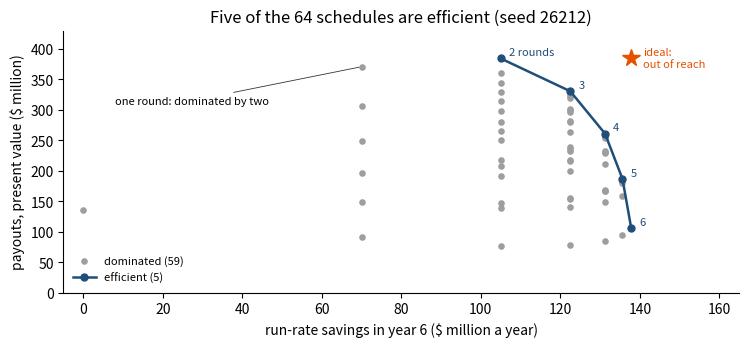
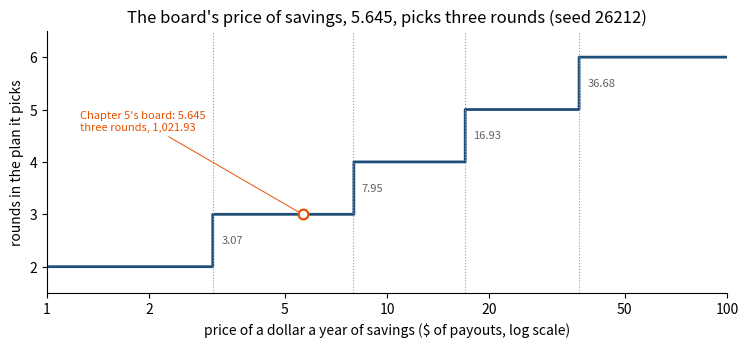
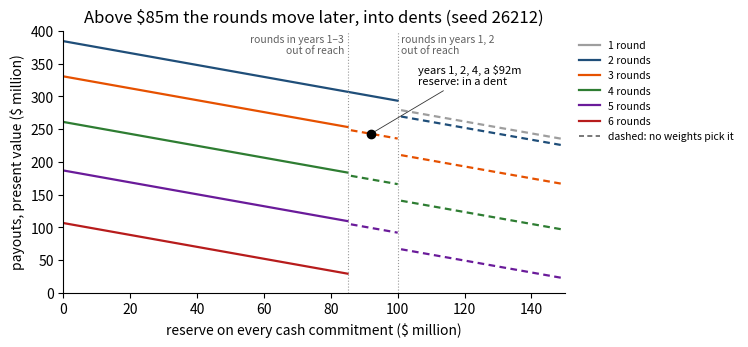
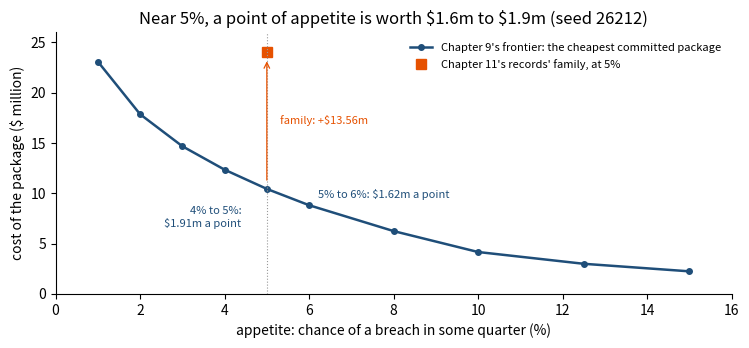

These charts were generated, in order, by the following Python code:
import itertools
import numpy as np
from scipy.optimize import linprog
import matplotlib.pyplot as plt
plt.rcParams.update({"figure.dpi": 110, "axes.spines.top": False, "axes.spines.right": False})
SEED = 26212        # the lab's seed: it draws only Panel 6's random weights and evolutionary search

K, R = 6, 0.10                                          # six years; the board's hurdle rate
BETA = 1.0 / (1.0 + R)
Q0, E0, CEIL, VAL = 620.0, 71.0, 85.0, 10.0            # today's cash and efficiency; the ceiling; $10m a year a point
COST, FLOOR, PRE, Q_END = 120.0, 350.0, 470.0, 470.0   # a round; the floor; cash before a round; cash at the end
W_BOARD = BETA ** K / R                                # Chapter 5's price of a dollar a year of year-6 savings
SCHEDULES = list(itertools.product([0, 1], repeat=K))  # the 64 schedules (z_1, ..., z_6), in binary order
NR = np.array([sum(z) for z in SCHEDULES])             # rounds in each schedule
NB = 151                                               # reserves 0, 1, ..., 150 ($1m grid)

def years(z):
    # the years of a schedule's rounds as the book prints them: three or more in a row as a range
    ys = [k + 1 for k in range(K) if z[k]]
    out, i = [], 0
    while i < len(ys):
        j = i
        while j + 1 < len(ys) and ys[j + 1] == ys[j] + 1:
            j += 1
        out += [f"{ys[i]}–{ys[j]}"] if j - i >= 2 else [str(y) for y in ys[i:j + 1]]
        i = j + 1
    return ", ".join(out) or "none"

def savings(z):
    # a round halves the gap to 85 points; $10m a year for each point above 71
    e, out = E0, []
    for zk in z:
        if zk:
            e = e + (CEIL - e) / 2
        out.append(VAL * (e - E0))
    return np.array(out)

S6 = np.array([savings(z)[-1] for z in SCHEDULES])     # the COO's objective: run-rate savings in year 6

def sv(x):
    # savings as the book prints them: up to four decimals
    return f"{x:.4f}".rstrip("0").rstrip(".")

def payouts_lp(z, b=0.0):
    # The best payouts for schedule z with every commitment kept with b to spare (SciPy/HiGHS):
    # max sum_k beta^k p_k  s.t.  q_k >= 350 + b,  q_(k-1) >= 470 + b before a round in year k,  q_6 >= 470 + b,
    # where q_k is the cash with no payouts less p_1 + ... + p_k, and p >= 0.
    # Returns (present value, payouts, year-end cash, price of the reserve), or None if no payouts keep them.
    S = savings(z)
    base = Q0 + np.cumsum(S - COST * np.array(z, float))
    if z[0] and Q0 < PRE + b - 1e-9:                    # a year-1 round needs 470 + b today
        return None
    rows, rhs = [], []
    for k in range(K):
        row = np.zeros(K)
        row[:k + 1] = 1.0
        rows.append(row); rhs.append(base[k] - (FLOOR + b))             # the floor at the end of year k + 1
        if k + 1 < K and z[k + 1]:
            rows.append(row.copy()); rhs.append(base[k] - (PRE + b))    # the cash a round in year k + 2 needs
    rows.append(np.ones(K)); rhs.append(base[-1] - (Q_END + b))          # the end condition
    res = linprog(-BETA ** np.arange(1, K + 1), A_ub=np.array(rows), b_ub=np.array(rhs),
                  bounds=[(0, None)] * K, method="highs")
    if res.status != 0:
        return None
    # a dollar more of reserve lowers every right-hand side by a dollar: the payouts lose the multipliers' sum
    return float(-res.fun), res.x, base - np.cumsum(res.x), float(-np.sum(res.ineqlin.marginals))

def war_chest(z, b=0.0):
    # Chapter 5's war chest with every commitment raised by b: R_6 = 470 + b,
    # R_(k-1) = max(R_k + 120 z_k - S_k, (470 + b) z_k, 350 + b), no floor term for R_0; pay out everything above it
    S = savings(z)
    Rw = np.empty(K + 1)
    Rw[K] = Q_END + b
    for k in range(K, 0, -1):
        need = max(Rw[k] + COST * z[k - 1] - S[k - 1], (PRE + b) * z[k - 1])
        Rw[k - 1] = max(need, FLOOR + b) if k > 1 else need
    if Q0 < Rw[0] - 1e-9:
        return None
    start = np.concatenate([[Q0], Rw[1:K]])            # each later year opens with the war chest left
    p = start - COST * np.array(z, float) + S - Rw[1:]
    return float(BETA ** np.arange(1, K + 1) @ p), p, Rw

LP = {}                                                # (schedule, reserve) -> the payout program's answer
for i, z in enumerate(SCHEDULES):
    for b in range(NB):
        out = payouts_lp(z, float(b))
        if out is not None:
            LP[i, b] = out
WC_SAME, WC_GAP = True, 0.0
for i, z in enumerate(SCHEDULES):
    for b in range(NB):
        wc = war_chest(z, float(b))
        if (wc is None) != ((i, b) not in LP):
            WC_SAME = False
        elif wc is not None:
            WC_GAP = max(WC_GAP, abs(wc[0] - LP[i, b][0]), float(np.max(np.abs(wc[1] - LP[i, b][1]))))
N_PROGRAMS = len(SCHEDULES) * NB
print(f"{len(SCHEDULES)} schedules x {NB} reserves = {N_PROGRAMS:,} payout programs; {len(LP):,} keep every commitment")
print(f"the war chest against the linear programs: the same feasibility every time: {WC_SAME}; largest difference "
      f"in a payout or a value {WC_GAP:.1e}")
print(f"Chapter 5's price of savings: beta^6 / 0.10 = {W_BOARD:.4f} dollars of payouts today per dollar a year")
print("year-6 savings by number of rounds, 140 - 140 / 2^n: " + ", ".join(f"{n}: {sv(140 - 140 / 2 ** n)}" for n in range(K + 1)))

P0 = np.array([LP[i, 0][0] for i in range(64)])        # each schedule's best payouts, present value, no reserve
N_FEAS0 = sum((i, 0) in LP for i in range(64))

def dominated(F, tol=1e-9):
    # which rows of F (objectives, all maximized) another row dominates: as good in every one, better in one
    F = np.asarray(F, float)
    ge = np.all(F[:, None, :] >= F[None, :, :] - tol, axis=2)      # ge[j, i]: row j at least as good as row i
    gt = np.any(F[:, None, :] > F[None, :, :] + tol, axis=2)
    return np.any(ge & gt, axis=0)

def dominates(a, c, tol=1e-9):
    return bool(np.all(a >= c - tol) and np.any(a > c + tol))

F2 = np.c_[P0, S6]
DOM2 = dominated(F2)
EFF2 = sorted(np.nonzero(~DOM2)[0].tolist(), key=lambda i: NR[i])
BEST_N = {n: max((i for i in range(64) if NR[i] == n), key=lambda i: (P0[i], -i)) for n in range(K + 1)}
print(f"{N_FEAS0} of 64 schedules keep every commitment with no reserve: {DOM2.sum()} dominated, {len(EFF2)} efficient")
print("\nthe best schedule with each number of rounds:")
print("rounds  years              payouts (PV)  savings   efficient  payouts, years 1-6")
for n in range(K + 1):
    i = BEST_N[n]
    print(f"{n:6d}  {years(SCHEDULES[i]):17s}  {P0[i]:12.2f}  {S6[i]:8.4f}  {'yes' if not DOM2[i] else 'no':9s}  "
          + ", ".join(f"{x:g}" for x in np.round(LP[i, 0][1], 4)))
I3 = BEST_N[3]
print("three rounds, year-end cash: " + ", ".join(f"{x:g}" for x in np.round(LP[I3, 0][2], 4))
      + f"; {LP[I3, 0][1].sum():g} paid in all")
print(f"one round ({P0[BEST_N[1]]:.2f}, {sv(S6[BEST_N[1]])} a year) is dominated by two ({P0[BEST_N[2]]:.2f}, "
      f"{sv(S6[BEST_N[2]])} a year): on that, the CFO and the COO agree")
COVERED = all(any(dominates(F2[e], F2[j]) for e in EFF2) for j in np.nonzero(DOM2)[0])
print(f"Theorem 12.1(i): each of the {DOM2.sum()} dominated schedules is dominated by an efficient one: {COVERED}")
IDEAL2 = F2.max(axis=0)
IDEAL2_HIT = bool(np.any(np.all(F2 >= IDEAL2 - 1e-9, axis=1)))
print(f"the ideal point, payouts {IDEAL2[0]:.2f} with savings {IDEAL2[1]:.4f} a year, is attained by some schedule: "
      f"{IDEAL2_HIT} (Theorem 12.1(iii): every efficient plan gives up something)")

def best_with(bound_S, b=0):
    # Theorem 12.1(ii): the most payouts with savings of at least bound_S and a reserve of b
    ok = [i for i in range(64) if S6[i] >= bound_S - 1e-9 and (i, b) in LP]
    return max(ok, key=lambda i: (LP[i, b][0], -i))

EPS_A, EPS_B = best_with(122.5), best_with(122.5, 50)
EPS_UNIQUE = sum(abs(LP[i, 0][0] - LP[EPS_A, 0][0]) < 1e-9 for i in range(64) if S6[i] >= 122.5 - 1e-9) == 1
print(f"maximize payouts with savings of at least 122.5 a year: rounds in years {years(SCHEDULES[EPS_A])}, "
      f"{LP[EPS_A, 0][0]:.2f}, the only answer: {EPS_UNIQUE}, hence efficient")
print(f"... and a reserve of $50 million: rounds in years {years(SCHEDULES[EPS_B])}, {LP[EPS_B, 50][0]:.2f}")

fig, ax = plt.subplots(figsize=(7.6, 3.6))
dom = np.nonzero(DOM2)[0]
ax.scatter(S6[dom], P0[dom], s=14, color="#9E9E9E", zorder=2, label=f"dominated ({len(dom)})")
ax.plot(S6[EFF2], P0[EFF2], "o-", color="#1F4E79", lw=1.8, ms=5, zorder=3, label=f"efficient ({len(EFF2)})")
for i in EFF2:
    ax.text(S6[i] + 2.0, P0[i] + 5.0, f"{NR[i]} rounds" if i == EFF2[0] else f"{NR[i]}", fontsize=8, color="#1F4E79")
ax.plot([IDEAL2[1]], [IDEAL2[0]], marker="*", ms=13, color="#E65100", ls="none", zorder=4)
ax.text(IDEAL2[1] + 3.0, IDEAL2[0], "ideal:\nout of reach", fontsize=8, color="#E65100", va="center")
ax.annotate("one round: dominated by two", xy=(S6[BEST_N[1]], P0[BEST_N[1]]), xytext=(8, 310), fontsize=8,
            arrowprops=dict(arrowstyle="-", lw=0.6, color="#333333"))
ax.set(xlim=(-5, 165), ylim=(0, 430), xlabel="run-rate savings in year 6 ($ million a year)",
       ylabel="payouts, present value ($ million)", title="Five of the 64 schedules are efficient (seed 26212)")
ax.legend(frameon=False, fontsize=8, loc="lower left"); plt.tight_layout(); plt.show()

RATES = []
for a, c in zip(EFF2[:-1], EFF2[1:]):
    RATES.append(dict(frm=int(NR[a]), to=int(NR[c]), dP=float(P0[a] - P0[c]), dS=float(S6[c] - S6[a]),
                      rate=float((P0[a] - P0[c]) / (S6[c] - S6[a]))))
print("between neighbouring efficient plans, payouts given up for savings gained:")
for r in RATES:
    print(f"  {r['frm']} -> {r['to']} rounds: {r['dP']:6.2f} for {r['dS']:7.4f} a year = {r['rate']:6.2f} per dollar a year")
edges = [0.0] + [r["rate"] for r in RATES] + [np.inf]
print("a weighted sum, payouts + w x savings, picks")
for k, i in enumerate(EFF2):
    print(f"  {NR[i]} rounds for w from {edges[k]:.2f} to {edges[k + 1]:.2f}")
INCREASING = all(a["rate"] < c["rate"] for a, c in zip(RATES[:-1], RATES[1:]))
print(f"the prices rise along the frontier: {INCREASING}; with no reserve, every efficient plan wins some weighted sum")
BOARD_V = {int(NR[i]): float(P0[i] + W_BOARD * S6[i]) for i in EFF2}
BOARD_I = max(range(64), key=lambda i: P0[i] + W_BOARD * S6[i])
print(f"\nChapter 5's price, w = {W_BOARD:.4f}: board values " + ", ".join(f"{n} rounds {v:,.2f}" for n, v in BOARD_V.items()))
print(f"the board's weighted sum picks rounds in years {years(SCHEDULES[BOARD_I])}: {P0[BOARD_I]:.2f} of payouts + "
      f"{W_BOARD:.4f} x {S6[BOARD_I]:g} of savings = {P0[BOARD_I] + W_BOARD * S6[BOARD_I]:,.2f}")
print(f"a price below {RATES[0]['rate']:.2f} would choose two rounds, and one above {RATES[1]['rate']:.2f} four")

ws_ = np.exp(np.linspace(np.log(1.0), np.log(100.0), 801))
pick = [NR[max(range(64), key=lambda i: P0[i] + w * S6[i])] for w in ws_]
fig, ax = plt.subplots(figsize=(7.6, 3.6))
ax.step(ws_, pick, where="post", color="#1F4E79", lw=2)
ax.set_xscale("log")
for r in RATES:
    ax.axvline(r["rate"], color="#999999", lw=0.8, ls=":")
    ax.text(r["rate"] * 1.06, r["frm"] + 0.5, f"{r['rate']:.2f}", fontsize=8, color="#616161", va="center")
ax.plot([W_BOARD], [3], marker="o", ms=7, mfc="white", mec="#E65100", mew=1.6, ls="none", zorder=5)
ax.annotate(f"Chapter 5's board: {W_BOARD:.3f}\nthree rounds, {BOARD_V[3]:,.2f}", xy=(W_BOARD, 3), xytext=(1.25, 4.6),
            fontsize=8, color="#E65100", arrowprops=dict(arrowstyle="-", lw=0.7, color="#E65100"))
ax.set_xticks([1, 2, 5, 10, 20, 50, 100], ["1", "2", "5", "10", "20", "50", "100"]); ax.minorticks_off()
ax.set(xlim=(1, 100), ylim=(1.5, 6.5), yticks=[2, 3, 4, 5, 6],
       xlabel="price of a dollar a year of savings ($ of payouts, log scale)", ylabel="rounds in the plan it picks",
       title="The board's price of savings, 5.645, picks three rounds (seed 26212)")
plt.tight_layout(); plt.show()

PRICES = np.array([v[3] for v in LP.values()])
print(f"the reserve's price from the multipliers of all {len(LP):,} feasible programs: {PRICES.min():.4f} to "
      f"{PRICES.max():.4f} of payouts per dollar (beta = {BETA:.4f})")
Z3 = (1, 1, 1, 0, 0, 0)
for b in (0.0, 50.0):
    v, p, Rw = war_chest(Z3, b)
    print(f"rounds in years 1-3, reserve {b:3.0f}: war chest R_0..R_6 " + ", ".join(f"{x:g}" for x in Rw)
          + "; payouts " + ", ".join(f"{x:g}" for x in np.round(p, 4)) + f"; value {v:.2f}")
BMAX = np.array([max(b for b in range(NB) if (i, b) in LP) for i in range(64)])
print("the largest reserve a schedule keeps: " + "; ".join(f"{v}: {int(np.sum(BMAX == v))} schedules" for v in sorted(set(BMAX))))
S_ONE, S_TWO = savings((1, 0, 0, 0, 0, 0))[0], savings((1, 1, 0, 0, 0, 0))[1]
CASH2 = Q0 - COST + S_ONE
CASH3 = CASH2 - COST + S_TWO
print(f"after a year-1 round, the cash before a year-2 round is at most {Q0:.0f} - {COST:.0f} + {S_ONE:.0f} = {CASH2:.0f}: "
      f"rounds in years 1 and 2 need b <= {CASH2 - PRE:.0f}")
print(f"after rounds in years 1 and 2, the cash before a year-3 round is at most {CASH2:.0f} - {COST:.0f} + {S_TWO:.0f} = "
      f"{CASH3:.0f}: rounds in years 1-3 need b <= {CASH3 - PRE:.0f}")
print(f"no plan keeps more than {BMAX.max()}: before the first round, or at the end without one, the cash is at most "
      f"{Q0:.0f} against {PRE:.0f} plus the reserve")

def best_at(n, b):
    # the best schedule with n rounds at reserve b, the first in binary order on ties (as the book's engine)
    best = None
    for i in range(64):
        if NR[i] == n and (i, b) in LP and (best is None or LP[i, b][0] > LP[best, b][0] + 1e-12):
            best = i
    return best

ENV3 = [best_at(3, b) for b in range(NB)]
PHI = [max(LP[i, b][0] for i in range(64) if S6[i] >= 122.5 - 1e-9 and (i, b) in LP) for b in range(NB)]
SW3 = [b for b in range(1, NB) if ENV3[b] != ENV3[b - 1]]
PHI_IS_3 = all(abs(PHI[b] - LP[ENV3[b], b][0]) < 1e-9 for b in range(NB))
print("\nthe trade-off surface: the most payouts with savings of at least 122.5 a year and a reserve of at least b")
print(f"(always the best three-round plan, as more rounds pay less: {PHI_IS_3})")
runs = [0] + SW3 + [NB]
for lo, hi in zip(runs[:-1], runs[1:]):
    print(f"  reserves {lo:3d} to {hi - 1:3d}: rounds in years {years(SCHEDULES[ENV3[lo]])}")
B_SHOW = (0, 25, 50, 85, 86, 90, 100, 101, 105, 120, 150)
print("  reserve  " + "".join(f"{b:8d}" for b in B_SHOW))
print("  payouts  " + "".join(f"{PHI[b]:8.2f}" for b in B_SHOW))
SLOPES = [PHI[b - 1] - PHI[b] for b in range(1, NB) if b not in SW3]
DROPS = {b: PHI[b - 1] - PHI[b] - BETA for b in SW3}
print(f"where it is smooth, the surface falls by {min(SLOPES):.4f} to {max(SLOPES):.4f} a dollar, the multiplier; where the "
      f"rounds move it falls by more: " + "; ".join(f"at {b}, {PHI[b - 1] - PHI[b]:.2f} = {BETA:.2f} + {d:.2f}"
                                                     for b, d in DROPS.items()))

PTS = [(n, b, best_at(n, b)) for n in range(K + 1) for b in range(NB)]
PTS = [p for p in PTS if p[2] is not None]                   # (rounds, reserve, best schedule)
F3 = np.array([[LP[i, b][0], S6[i], b] for n, b, i in PTS])
EFF3 = ~dominated(F3)
E3 = [p for p, e in zip(PTS, EFF3) if e]                     # the efficient plans, by rounds, then reserve
FE = F3[EFF3]
IDEAL, NADIR = FE.max(axis=0), FE.min(axis=0)
SPAN = IDEAL - NADIR
GE = FE / SPAN                                                # the objectives scaled by their ranges
M = len(E3)
SUP = np.zeros(M, bool)
WEIGHTS, AVERAGES, MARGINS = {}, {}, {}
for k in range(M):
    # supported: weights w >= 0.001, summing to 1, with w . (G_j - G_k) <= 0 for every efficient plan j
    res = linprog(np.zeros(3), A_ub=GE - GE[k], b_ub=np.zeros(M), A_eq=np.ones((1, 3)), b_eq=[1.0],
                  bounds=[(1e-3, None)] * 3, method="highs")
    if res.status == 0:
        SUP[k], WEIGHTS[k] = True, res.x
        continue
    # unsupported: the average of efficient plans that beats it in every objective by the widest margin t
    res = linprog(np.r_[np.zeros(M), -1.0], A_ub=np.c_[-(GE - GE[k]).T, np.ones(3)], b_ub=np.zeros(3),
                  A_eq=np.r_[np.ones(M), 0.0][None, :], b_eq=[1.0], bounds=[(0, None)] * M + [(None, 1.0)],
                  method="highs-ds")
    lam = res.x[:M]
    AVERAGES[k] = [(int(j), float(lam[j])) for j in np.nonzero(lam > 1e-12)[0]]
    MARGINS[k] = float(res.x[-1])
CHECK_W = max(float(np.max((GE - GE[k]) @ w)) for k, w in WEIGHTS.items())
CHECK_A = min(float(np.min(sum(l * GE[j] for j, l in AVERAGES[k]) - GE[k])) for k in AVERAGES)
print(f"{len(PTS)} plans are the best for their number of rounds and reserve; {M} are efficient: {SUP.sum()} supported, "
      f"{M - SUP.sum()} in dents")
print(f"certificates: at its weights, no efficient plan beats a supported one (by at most {max(CHECK_W, 0.0):.0e}); each "
      f"plan in a dent is beaten in every objective by an average of at most {max(len(a) for a in AVERAGES.values())} "
      f"efficient plans, by at least {CHECK_A:.1e} of each range")
print("so no weights reach the dents even with zero components allowed: the answer is the same with weights merely "
      "nonnegative (Online Appendix Remark 12.B.1)")
print("\nrounds  efficient  supported  in dents  reserves of the plans in dents")
DENTS = {}
for n in range(K + 1):
    ks = [k for k in range(M) if E3[k][0] == n]
    if ks:
        DENTS[n] = [E3[k][1] for k in ks if not SUP[k]]
        print(f"{n:6d}  {len(ks):9d}  {sum(SUP[k] for k in ks):9d}  {len(DENTS[n]):8d}  "
              + (f"{min(DENTS[n])} to {max(DENTS[n])}" if DENTS[n] else "none"))
ALL_DENT_B = [E3[k][1] for k in range(M) if not SUP[k]]
print(f"every plan in a dent keeps a reserve from {min(ALL_DENT_B)} to {max(ALL_DENT_B)}")
KN = int(np.argmin(FE[:, 0]))
print(f"\nideal point: payouts {IDEAL[0]:.2f}, savings {IDEAL[1]:.4f}, reserve {IDEAL[2]:.0f}")
print(f"nadir point: payouts {NADIR[0]:.2f} (rounds in years {years(SCHEDULES[E3[KN][2]])} with a reserve of "
      f"{E3[KN][1]}), savings {NADIR[1]:g}, reserve {NADIR[2]:g}")
KX = next(k for k in range(M) if E3[k][:2] == (3, 92))
avg = sum(l * FE[j] for j, l in AVERAGES[KX])
print(f"\na plan in a dent: rounds in years {years(SCHEDULES[E3[KX][2]])} with a reserve of 92: payouts {FE[KX][0]:.2f}, "
      f"savings {FE[KX][1]:g}")
print("  is beaten in every objective by " + " + ".join(f"{l:.3f} x (years {years(SCHEDULES[E3[j][2]])}, reserve {E3[j][1]})"
                                                   for j, l in AVERAGES[KX])
      + f": payouts {avg[0]:.2f}, savings {avg[1]:.2f}, reserve {avg[2]:.2f}")

COLR = {1: "#9E9E9E", 2: "#1F4E79", 3: "#E65100", 4: "#2E7D32", 5: "#6A1B9A", 6: "#B71C1C"}
fig, ax = plt.subplots(figsize=(7.6, 3.6))
for n in range(1, K + 1):
    ks = sorted((k for k in range(M) if E3[k][0] == n), key=lambda k: E3[k][1])
    runs, cur = [], [ks[0]]
    for a, c in zip(ks[:-1], ks[1:]):              # runs of one schedule over consecutive reserves
        if E3[c][2] == E3[a][2] and E3[c][1] == E3[a][1] + 1:
            cur.append(c)
        else:
            runs.append(cur); cur = [c]
    runs.append(cur)
    for run in runs:
        bs, ps = np.array([E3[k][1] for k in run]), FE[run, 0]
        solid = [bool(SUP[run[a]] and SUP[run[a + 1]]) for a in range(len(run) - 1)]
        a = 0
        while a < len(solid):                      # one line for each stretch of the same style
            c = a
            while c + 1 < len(solid) and solid[c + 1] == solid[a]:
                c += 1
            ax.plot(bs[a:c + 2], ps[a:c + 2], color=COLR[n], lw=1.6, ls="-" if solid[a] else (0, (3, 2)))
            a = c + 1
    ax.plot([], [], color=COLR[n], lw=1.6, label=f"{n} round{'s' if n > 1 else ''}")
ax.plot([], [], color="#616161", lw=1.2, ls=(0, (3, 2)), label="dashed: no weights pick it")
for x in (85, 100):
    ax.axvline(x, color="#999999", lw=0.8, ls=":")
ax.text(84, 395, "rounds in years 1–3\nout of reach", fontsize=7.5, color="#616161", ha="right", va="top")
ax.text(101, 395, "rounds in years 1, 2\nout of reach", fontsize=7.5, color="#616161", ha="left", va="top")
ax.plot([92], [FE[KX][0]], marker="o", ms=6, color="black", ls="none", zorder=5)
ax.annotate("years 1, 2, 4, a \\$92m\nreserve: in a dent", xy=(92, FE[KX][0]), xytext=(106, 318), fontsize=8,
            arrowprops=dict(arrowstyle="-", lw=0.6, color="#333333"))
ax.set(xlim=(0, 150), ylim=(0, 400), xlabel="reserve on every cash commitment ($ million)",
       ylabel="payouts, present value ($ million)", title="Above $85m the rounds move later, into dents (seed 26212)")
ax.legend(frameon=False, fontsize=7.5, loc="upper left", bbox_to_anchor=(1.01, 1.0))
plt.tight_layout(); plt.show()

def chebyshev(w, rho=1e-4, ref=None):
    # the augmented Chebyshev choice: least largest weighted shortfall from the reference point, shortfalls as shares of
    # the ideal-nadir range, plus rho times their sum; the first on ties (by rounds, then reserve)
    ref = IDEAL if ref is None else ref
    d = np.asarray(w, float) * (ref - FE) / SPAN
    k = int(np.argmin(d.max(axis=1) + rho * d.sum(axis=1)))
    return k, d[k]

def plan(k):
    n, b, i = E3[k]
    return dict(k=k, n=n, b=b, i=i, z=SCHEDULES[i], P=float(FE[k][0]), S=float(FE[k][1]), p=LP[i, b][1],
                J=float(FE[k][0] + W_BOARD * FE[k][1]), supported=bool(SUP[k]))

def paid(p):
    return ", ".join(f"{x:g}" for x in np.round(p, 4))

CHOICE = {}
for key, w in (("equal", (1, 1, 1)), ("cfo2", (2, 1, 1))):
    k, d = chebyshev(w)
    CHOICE[key] = c = dict(plan(k), d=d, w=w)
    print(f"weights {w}: rounds in years {years(c['z'])}, reserve {c['b']}, payouts {c['P']:.2f} ({paid(c['p'])}), "
          f"savings {sv(c['S'])}; weighted shortfalls " + ", ".join(f"{x:.3f}" for x in d)
          + ("; supported" if c["supported"] else "; in a dent: no weights reach it"))
REF = IDEAL + 0.01 * SPAN
REACHED = 0
for k in range(M):
    w = SPAN / (REF - FE[k])                       # w_j = 1 / (r_j - f_j(x*)), in units of the ranges
    s = np.max(w * (REF - FE) / SPAN, axis=1)
    win = np.nonzero(s <= s.min() + 1e-12)[0]
    REACHED += bool(s[k] <= s.min() + 1e-12 and np.all(np.abs(FE[win] - FE[k]) < 1e-9))
print(f"Theorem 12.3(iii), the reference 1% of each range above the ideal: {REACHED} of {M} efficient plans are the only "
      f"choice for their own weights, the {M - SUP.sum()} in dents among them")

OWN = {"CFO": plan(max(range(M), key=lambda k: (round(FE[k][0], 9), FE[k][1], FE[k][2]))),
       "COO": plan(max(range(M), key=lambda k: (FE[k][1], round(FE[k][0], 9), FE[k][2]))),
       "treasury": plan(max(range(M), key=lambda k: (FE[k][2], round(FE[k][0], 9), FE[k][1])))}
print()
for nm, c in OWN.items():
    print(f"the {nm}'s own best: rounds in years {years(c['z'])}, reserve {c['b']}, payouts {c['P']:.2f} ({paid(c['p'])}), "
          f"savings {sv(c['S'])}; board value {c['J']:,.2f}")
BOARD3 = plan(max(range(M), key=lambda k: FE[k][0] + W_BOARD * FE[k][1]))
print(f"the board's weighted sum on the three-objective frontier: rounds in years {years(BOARD3['z'])}, reserve "
      f"{BOARD3['b']}, {BOARD3['J']:,.2f}")

GOALS = (300.0, 122.5, 25)
FIRST = None
for i in range(64):                                # the book's engine meets the schedules in binary order
    if (i, GOALS[2]) in LP:
        dev = max(0.0, GOALS[0] - LP[i, GOALS[2]][0]) / GOALS[0] + max(0.0, GOALS[1] - S6[i]) / GOALS[1]
        if FIRST is None or dev < FIRST[1] - 1e-12:
            FIRST = (i, dev)
G1 = FIRST[0]
G1_AVAIL = LP[G1, GOALS[2]][0]
G1_PAID = min(G1_AVAIL, GOALS[0])                  # the shortfalls do not reward paying more than the goal
MEET = [i for i in range(64) if (i, GOALS[2]) in LP and S6[i] >= GOALS[1] - 1e-9 and LP[i, GOALS[2]][0] >= GOALS[0] - 1e-9]
G2 = max(MEET, key=lambda i: (LP[i, GOALS[2]][0], -i))
G2_P = LP[G2, GOALS[2]][0]
G1_DOMINATED = dominates(np.array([G2_P, S6[G2], GOALS[2]]), np.array([G1_PAID, S6[G1], GOALS[2]]))
print(f"\ngoals {GOALS}: {len(MEET)} schedules meet them all: " + "; ".join(f"years {years(SCHEDULES[i])}, "
                                                                       f"{LP[i, GOALS[2]][0]:.2f}" for i in MEET))
print(f"the solver's first answer: rounds in years {years(SCHEDULES[G1])}, paying {G1_PAID:.2f} of the {G1_AVAIL:.2f} "
      f"available; dominated: {G1_DOMINATED}")
print(f"the second stage, the most payouts among the plans meeting every goal: rounds in years {years(SCHEDULES[G2])}, "
      f"{G2_P:.2f}; the first answer leaves {G2_P - G1_PAID:.2f} unpaid")

T123 = [("CFO's best", OWN["CFO"]["z"], OWN["CFO"]["b"], OWN["CFO"]["P"], OWN["CFO"]["S"]),
        ("COO's best", OWN["COO"]["z"], OWN["COO"]["b"], OWN["COO"]["P"], OWN["COO"]["S"]),
        ("Treasury's best", OWN["treasury"]["z"], OWN["treasury"]["b"], OWN["treasury"]["P"], OWN["treasury"]["S"]),
        ("Board value (Chapter 5)", SCHEDULES[BOARD_I], 0, P0[BOARD_I], S6[BOARD_I]),
        ("Chebyshev, equal weights", CHOICE["equal"]["z"], CHOICE["equal"]["b"], CHOICE["equal"]["P"], CHOICE["equal"]["S"]),
        ("Chebyshev, CFO twice", CHOICE["cfo2"]["z"], CHOICE["cfo2"]["b"], CHOICE["cfo2"]["P"], CHOICE["cfo2"]["S"]),
        ("Goals, first answer", SCHEDULES[G1], GOALS[2], G1_PAID, S6[G1]),
        ("Goals, second stage", SCHEDULES[G2], GOALS[2], G2_P, S6[G2])]
TABLE = [dict(name=nm, years=years(z), reserve=int(b), P=float(P), S=float(S), J=float(P + W_BOARD * S))
         for nm, z, b, P, S in T123]
print("\nTable 12.3: plans by owner and by method of choice (board value: payouts + 5.645 x savings)")
print(f"{'plan':26s} {'rounds (years)':15s} {'reserve':>7s} {'payouts':>8s} {'savings':>8s} {'board value':>12s}")
for r in TABLE:
    print(f"{r['name']:26s} {r['years']:15s} {r['reserve']:7d} {r['P']:8.2f} {r['S']:8.2f} {r['J']:12,.2f}")
J_RANGE = (min(r["J"] for r in TABLE), max(r["J"] for r in TABLE))
print(f"Figure 12.3's board-value axis runs from {J_RANGE[0]:,.2f} to {J_RANGE[1]:,.2f}")

def phi2(eps):
    # the most payouts with savings of at least eps, no reserve
    return max(P0[i] for i in range(64) if S6[i] >= eps - 1e-9)

BOUNDS = [0.0, 60.0, 100.0, 110.0, 120.0, 125.0, 130.0, 134.0, 136.0, 137.8125]
BOXED = all(phi2(c) - 1e-9 <= P0[i] <= phi2(a) + 1e-9 for a, c in zip(BOUNDS[:-1], BOUNDS[1:]) for i in EFF2
            if a <= S6[i] <= c)
print("(i) bounds on savings and the most payouts they allow: " + ", ".join(f"{sv(e)}: {phi2(e):.2f}" for e in BOUNDS))
print(f"    every efficient plan between two consecutive bounds lies between their answers: {BOXED}")

def hv2(F, ref=(0.0, 0.0)):
    # the area that points (payouts, savings) dominate above the reference point
    F = np.asarray(F, float).reshape(-1, 2) - np.asarray(ref)
    F = F[(F[:, 0] > 0) & (F[:, 1] > 0)]
    if len(F) == 0:
        return 0.0
    F = F[np.argsort(-F[:, 1])]
    top = np.maximum.accumulate(F[:, 0])
    return float(np.sum((F[:, 1] - np.r_[F[1:, 1], 0.0]) * top))

HV_E = hv2(F2[EFF2])
HV_BEST, HV_OK = {}, True
for m_ in (1, 2, 3):
    best = max(itertools.combinations(range(64), m_), key=lambda s: hv2(F2[list(s)]))
    HV_BEST[m_] = (best, hv2(F2[list(best)]))
    HV_OK &= set(best) <= set(EFF2)
    print(f"(ii) the {m_} schedule{'s' if m_ > 1 else ''} with the largest hypervolume: "
          + "; ".join(f"years {years(SCHEDULES[i])}" for i in best) + f": {HV_BEST[m_][1]:,.2f}")
HV_ADD = all(hv2(F2[[e for e in EFF2 if e != x]]) < HV_E - 1e-9 for x in EFF2) and \
    all(abs(hv2(F2[EFF2 + [j]]) - HV_E) < 1e-9 for j in np.nonzero(DOM2)[0])
print(f"    the five efficient schedules: {HV_E:,.2f}; dropping any one lowers it, adding a dominated one does not raise "
      f"it: {HV_ADD}")

rng = np.random.default_rng(SEED)
WTS = 1e-3 + (1.0 - 3e-3) * rng.dirichlet(np.ones(3), 10_000)
G3 = F3 / SPAN
FOUND = sorted(set(int(np.argmax(G3 @ w)) for w in WTS))
POS = {p: k for k, p in enumerate(E3)}
FOUND_K = [POS.get(PTS[j]) for j in FOUND]
SWEEP_OK = all(k is not None and SUP[k] for k in FOUND_K)
print(f"(iii) {len(WTS):,} random weights (seed {SEED}) return {len(FOUND)} different plans, all efficient and supported: "
      f"{SWEEP_OK}; none of the {M - SUP.sum()} in dents")
print("     most supported plans lie inside stretches where the payouts fall at the reserve's price: a weighted sum is "
      "indifferent along a stretch only at one exact ratio of its weights, so random weights pick its ends")

def beats(Fa, Fb, tol=1e-9):
    # [a, b]: row a of Fa dominates row b of Fb
    ge = np.all(Fa[:, None, :] >= Fb[None, :, :] - tol, axis=2)
    gt = np.any(Fa[:, None, :] > Fb[None, :, :] + tol, axis=2)
    return ge & gt

EFFSET = set(np.nonzero(EFF3)[0].tolist())
archive, T_EVO, HIST = np.array([], int), None, {}
for t in range(1, 5001):
    prop = np.nonzero(rng.random(len(PTS)) < 0.02)[0]
    new = np.setdiff1d(prop, archive)
    pool = np.r_[archive, new]
    keep_old = ~beats(F3[new], F3[archive]).any(axis=0)
    keep_new = ~beats(F3[pool], F3[new]).any(axis=0)
    archive = np.r_[archive[keep_old], new[keep_new]]
    HIST[t] = (len(archive), len(EFFSET & set(archive.tolist())))
    if set(archive.tolist()) == EFFSET:
        T_EVO = t
        break
print(f"(iv) the unbounded archive (seed {SEED}), plans kept and how many of them efficient: "
      + "; ".join(f"generation {t}: {HIST[t][0]}, {HIST[t][1]}" for t in (1, 10, 50, 100, 200) if t in HIST))
print(f"     it equals the efficient set, all {len(EFFSET)} plans and nothing else, from generation {T_EVO}")
print(f"the book's computation: {N_PROGRAMS:,} payout programs ({len(LP):,} feasible) and {M} support programs")

# Chapter 9's cheapest committed packages as Online Appendix Example 10.B.2 prints them (declared, not re-simulated):
# appetite (%), standby line ($m), committed delay (quarters), cost ($m)
CH9 = [(1.0, 190, 2.174, 23.09), (2.0, 170, 1.595, 17.86), (3.0, 180, 1.161, 14.68), (4.0, 165, 0.925, 12.35),
       (5.0, 170, 0.668, 10.44), (6.0, 160, 0.502, 8.82), (8.0, 160, 0.182, 6.25), (10.0, 135, 0.015, 4.17),
       (12.5, 100, 0.0, 3.00), (15.0, 75, 0.0, 2.25)]
FEE, VQ = 0.03, 8.0              # Chapter 9's levers: line fees of 3% over the program; $8m a quarter of delay
FAMILY_5 = 24.00                 # Chapter 11's records' family keeps 5% at $24.00m (Worked Example 11.1)
A9 = np.array([r[0] for r in CH9])
C9 = np.array([r[3] for r in CH9])
LEVERS_GAP = max(abs(FEE * l + VQ * d - c) for _, l, d, c in CH9)
print(f"each declared cost is 3% of the line plus $8m a quarter of delay, within {LEVERS_GAP:.3f} (delays printed to three decimals)")
SL = -np.diff(C9) / np.diff(A9)                  # $m of cost per point of appetite, between neighbours
print("appetite (%)    " + "".join(f"{a:7g}" for a in A9))
print("least cost      " + "".join(f"{c:7.2f}" for c in C9))
print("price a point      " + "".join(f"{s:7.2f}" for s in SL))
P45, P56 = C9[3] - C9[4], C9[4] - C9[5]
print(f"near the board's 5%: a point of appetite is worth {P56:.2f} (5% to 6%) to {P45:.2f} (4% to 5%): about "
      f"{P56:.1f} to {P45:.1f} million")
MONO, FALLING = bool(np.all(np.diff(C9) < 0)), bool(np.all(np.diff(SL) < 0))
print(f"Proposition 12.3(i): the least cost never rises with the appetite: {MONO}; on these ten points its price falls "
      f"as the appetite grows: {FALLING}")
print(f"Proposition 12.3(ii): the records' family keeps 5% at {FAMILY_5:.2f}, against {C9[4]:.2f} under one law: the "
      f"family moves the point up by {FAMILY_5 - C9[4]:.2f}, Chapter 11's price of ambiguity")

def chance(z):
    # Online Appendix 12.B's example: a line of size z in [0, 2] costs z; the need is 1 or 2 with chances 0.3 and 0.7
    return 1.0 if z < 1 else (0.7 if z < 2 else 0.0)

AVG = (0.55 * 0.0 + 0.45 * 2.0, 0.55 * chance(0.0) + 0.45 * chance(2.0))
print(f"Proposition 12.3(iii): the line z = 1 (cost 1, chance {chance(1.0):g}) is efficient, yet 0.55 x (0, 1) + "
      f"0.45 x (2, 0) = ({AVG[0]:.1f}, {AVG[1]:.2f}) is better in both: a dent, which no weighted sum reaches")

fig, ax = plt.subplots(figsize=(7.6, 3.6))
ax.plot(A9, C9, "o-", color="#1F4E79", lw=1.8, ms=4, label="Chapter 9's frontier: the cheapest committed package")
ax.plot([5.0], [FAMILY_5], marker="s", ms=7, color="#E65100", ls="none", label="Chapter 11's records' family, at 5%")
ax.annotate("", xy=(5.0, FAMILY_5 - 0.6), xytext=(5.0, C9[4] + 0.6),
            arrowprops=dict(arrowstyle="->", color="#E65100", lw=0.9))
ax.text(5.3, (FAMILY_5 + C9[4]) / 2, f"family: +\\${FAMILY_5 - C9[4]:.2f}m", fontsize=8, color="#E65100", va="center")
ax.text(4.4, 7.6, f"4% to 5%:\n\\${P45:.2f}m a point", fontsize=8, color="#1F4E79", ha="right", va="center")
ax.text(6.2, C9[5] + 1.1, f"5% to 6%: \\${P56:.2f}m a point", fontsize=8, color="#1F4E79", ha="left", va="center")
ax.axvline(5.0, color="#999999", lw=0.8, ls=":")
ax.set(xlim=(0, 16), ylim=(0, 26), xlabel="appetite: chance of a breach in some quarter (%)",
       ylabel="cost of the package ($ million)", title="Near 5%, a point of appetite is worth \\$1.6m to \\$1.9m (seed 26212)")
ax.legend(frameon=False, fontsize=8, loc="upper right"); plt.tight_layout(); plt.show()

def bk(s):
    # a number as the book prints it: its value and half a unit in its last printed digit
    t = s.replace(",", "")
    dp = len(t.split(".")[1]) if "." in t else 0
    return float(t), 0.5 * 10.0 ** -dp + 1e-9

def c_(name, got, printed):
    v, tol = bk(printed)
    return (name, float(got), v, tol)

def flag(name, ok):
    return (name, float(bool(ok)), 1.0, 0.0)

def count(name, got, n):
    return (name, float(got), float(n), 0.0)

WORD = {0: "no rounds", 1: "one round", 2: "two rounds", 3: "three rounds", 4: "four rounds", 5: "five rounds", 6: "six rounds"}
OA_BEST = {1: ("370.67", "70", ("220", "70", "70", "70", "20", "0")), 2: ("384.17", "105", ("100", "105", "105", "105", "90", "0")),
           3: ("330.45", "122.5", ("85", "0", "122.5", "122.5", "122.5", "2.5")),
           4: ("260.88", "131.25", ("85", "0", "122.5", "122.5", "2.5", "11.25")),
           5: ("186.82", "135.625", ("85", "0", "122.5", "2.5", "11.25", "15.625")),
           6: ("106.59", "137.8125", ("85", "0", "2.5", "11.25", "15.625", "17.8125"))}
checks = [
    # the declarations and the payout programs
    count("payout programs, 64 schedules x 151 reserves (workbook)", N_PROGRAMS, 9664),
    count("payout programs that keep every commitment (workbook)", len(LP), 7824),
    flag("war chest = linear program: the same feasibility in all 9,664", WC_SAME),
    ("war chest = linear program: largest difference", WC_GAP, 0.0, 1e-9),
    flag("savings depend only on the rounds: 140 - 140/2^n (workbook)", np.allclose(S6, 140 - 140 / 2.0 ** NR)),
    c_("Chapter 5's price of savings, Section 12.2 (workbook)", W_BOARD, "5.645"),
    c_("Chapter 5's price of savings, Online Appendix (workbook)", W_BOARD, "5.6447"),
    # Step 2; Figure 12.1(a) (Panel 1)
    count("schedules keeping every commitment, no reserve (workbook)", N_FEAS0, 64),
    count("dominated schedules (workbook)", DOM2.sum(), 59),
    count("efficient schedules (workbook)", len(EFF2), 5),
    flag("the efficient plans are the best with two to six rounds", [NR[i] for i in EFF2] == [2, 3, 4, 5, 6]
         and all(BEST_N[n] in EFF2 for n in range(2, 7))),
    c_("no rounds: payouts (workbook)", P0[BEST_N[0]], "136.36"),
    c_("no rounds: payout in year 1 (workbook)", LP[BEST_N[0], 0][1][0], "150"),
]
for n, (pv, sv, pays) in OA_BEST.items():
    i = BEST_N[n]
    checks += [c_(f"{WORD[n]}: payouts (workbook)", P0[i], pv), c_(f"{WORD[n]}: savings (workbook)", S6[i], sv)]
    checks += [c_(f"{WORD[n]}: payout in year {k + 1} (workbook)", LP[i, 0][1][k], s) for k, s in enumerate(pays)]
checks += [c_(f"three rounds: cash at the end of year {k + 1} (workbook)", LP[I3, 0][2][k], s)
           for k, s in enumerate(("485", "470", "350", "350", "350", "470"))]
checks += [
    c_("five rounds: savings as Step 2 prints them", S6[BEST_N[5]], "135.63"),
    c_("six rounds: savings as Step 2 prints them", S6[BEST_N[6]], "137.81"),
    c_("three rounds: paid in all, Worked Example 12.1 (workbook)", LP[I3, 0][1].sum(), "455"),
    flag("one round is dominated by two (workbook)", dominates(F2[BEST_N[2]], F2[BEST_N[1]])),
    flag("Theorem 12.1(i): every dominated schedule is dominated by an efficient one", COVERED),
    c_("ideal point, two objectives: payouts (workbook)", IDEAL2[0], "384.17"),
    c_("ideal point, two objectives: savings (workbook)", IDEAL2[1], "137.81"),
    flag("Theorem 12.1(iii): the ideal point is out of reach (workbook)", not IDEAL2_HIT),
    c_("bound: savings of at least 122.5, payouts (workbook)", LP[EPS_A, 0][0], "330.45"),
    flag("bound: savings of at least 122.5 picks years 1-3, the only answer", SCHEDULES[EPS_A] == (1, 1, 1, 0, 0, 0) and EPS_UNIQUE),
    c_("bound: savings 122.5 and a reserve of 50, payouts (workbook)", LP[EPS_B, 50][0], "285.00"),
]
for r, (dp, ds, rate) in zip(RATES, (("53.72", "17.5", "3.07"), ("69.57", "8.75", "7.95"), ("74.06", "4.375", "16.93"),
                                     ("80.23", "2.1875", "36.68"))):
    nm = f"{r['frm']} to {r['to']} rounds"
    checks += [c_(f"{nm}: payouts given up (workbook)", r["dP"], dp), c_(f"{nm}: savings gained (workbook)", r["dS"], ds),
               c_(f"{nm}: price of savings (workbook)", r["rate"], rate)]
checks += [c_(f"board value, {WORD[n]} (workbook)", BOARD_V[n], s)
           for n, s in ((2, "976.87"), (3, "1,021.93"), (4, "1,001.75"), (5, "952.39"), (6, "884.51"))]
checks += [
    count("the board's weighted sum: rounds (workbook)", NR[BOARD_I], 3),
    flag("the board's weighted sum: years 1-3", SCHEDULES[BOARD_I] == (1, 1, 1, 0, 0, 0)),
    flag("the prices rise along the two-objective frontier (workbook)", INCREASING),
    # Step 4; Figure 12.2 (Panel 3)
    c_("the reserve's price: smallest multiplier (workbook)", PRICES.min(), "0.9091"),
    c_("the reserve's price: largest multiplier (workbook)", PRICES.max(), "0.9091"),
    c_("the reserve's price, Step 4 (workbook)", BETA, "0.909"),
    c_("cash before a year-2 round, after a year-1 round (workbook)", CASH2, "570"),
    c_("rounds in years 1 and 2 need a reserve of at most (workbook)", CASH2 - PRE, "100"),
    c_("cash before a year-3 round, after rounds in years 1 and 2 (workbook)", CASH3, "555"),
    c_("rounds in years 1-3 need a reserve of at most (workbook)", CASH3 - PRE, "85"),
    count("no plan keeps a reserve above (workbook)", BMAX.max(), 150),
    flag("the trade-off surface for savings of 122.5 is the three-round plans'", PHI_IS_3),
    count("three rounds: first switch (workbook)", SW3[0], 86),
    count("three rounds: second switch (workbook)", SW3[1], 101),
    count("three rounds: switches", len(SW3), 2),
    flag("three rounds: years 1-3 up to 85", ENV3[0] == ENV3[85] == SCHEDULES.index((1, 1, 1, 0, 0, 0))),
    flag("three rounds: years 1, 2, 4 from 86 to 100", ENV3[86] == ENV3[100] == SCHEDULES.index((1, 1, 0, 1, 0, 0))),
    flag("three rounds: years 1, 3, 4 from 101 to 150", ENV3[101] == ENV3[150] == SCHEDULES.index((1, 0, 1, 1, 0, 0))),
]
checks += [c_(f"three rounds at a reserve of {b} (workbook)", PHI[b], s) for b, s in
           ((25, "307.72"), (50, "285.00"), (85, "253.18"), (86, "248.25"), (90, "244.61"), (100, "235.52"),
            (101, "210.23"), (120, "192.96"), (150, "165.69"))]
checks += [
    c_("drop beyond the price at 86 (workbook)", DROPS[86], "4.02"),
    c_("drop beyond the price at 101 (workbook)", DROPS[101], "24.38"),
    ("Theorem 12.2(iv): the surface falls at the multiplier where smooth", max(abs(s - BETA) for s in SLOPES), 0.0, 1e-9),
    # three objectives (Panel 4)
    count("plans best for their rounds and reserve (workbook)", len(PTS), 992),
    count("efficient plans, three objectives (workbook)", M, 740),
    count("supported plans (workbook)", SUP.sum(), 453),
    count("plans in dents (workbook)", M - SUP.sum(), 287),
]
for n, (lo, hi, k) in {1: (101, 149, 49), 2: (101, 149, 49), 3: (86, 149, 63), 4: (86, 149, 63), 5: (86, 149, 63)}.items():
    checks += [count(f"dents, {WORD[n]}: plans (workbook)", len(DENTS[n]), k),
               count(f"dents, {WORD[n]}: smallest reserve (workbook)", min(DENTS[n]), lo),
               count(f"dents, {WORD[n]}: largest reserve (workbook)", max(DENTS[n]), hi)]
checks += [
    count("dents, six rounds: none (workbook)", len(DENTS[6]), 0),
    count("dents: smallest reserve, Step 4 (workbook)", min(ALL_DENT_B), 86),
    count("dents: largest reserve, Step 4 (workbook)", max(ALL_DENT_B), 149),
    c_("ideal point: payouts (workbook)", IDEAL[0], "384.17"),
    c_("ideal point: savings (workbook)", IDEAL[1], "137.81"),
    c_("ideal point: reserve (workbook)", IDEAL[2], "150"),
    c_("nadir point: payouts (workbook)", NADIR[0], "22.06"),
    c_("nadir point: savings (workbook)", NADIR[1], "70"),
    c_("nadir point: reserve (workbook)", NADIR[2], "0"),
    flag("nadir payouts: five rounds in years 1, 3-6 with a reserve of 150", E3[KN][1] == 150 and SCHEDULES[E3[KN][2]] == (1, 0, 1, 1, 1, 1)),
    flag("certificates: every supported plan is the best at its weights (workbook)", CHECK_W <= 1e-9),
    flag("certificates: every plan in a dent is beaten by an average (workbook)", CHECK_A > 0),
    count("Section 12.4: support programs, one for each efficient plan", M, 740),
]
CE, C2 = CHOICE["equal"], CHOICE["cfo2"]
checks += [
    # Step 5; Table 12.3; Figure 12.3 (Panel 5)
    flag("equal weights: rounds in years 1, 2, 4 (workbook)", CE["z"] == (1, 1, 0, 1, 0, 0)),
    count("equal weights: reserve (workbook)", CE["b"], 92),
    c_("equal weights: payouts (workbook)", CE["P"], "242.80"),
    c_("equal weights: savings (workbook)", CE["S"], "122.5"),
] + [c_(f"equal weights: payout in year {k + 1} (workbook)", CE["p"][k], s)
     for k, s in enumerate(("8", "90", "0", "122.5", "122.5", "2.5"))] + [
    c_("equal weights: shortfall, payouts (workbook)", CE["d"][0], "0.390"),
    c_("equal weights: shortfall, savings (workbook)", CE["d"][1], "0.226"),
    c_("equal weights: shortfall, reserve (workbook)", CE["d"][2], "0.387"),
    flag("equal weights: in a dent (workbook)", not CE["supported"]),
    c_("equal weights: board value (workbook)", CE["J"], "934.28"),
    flag("CFO twice: rounds in years 1, 2 (workbook)", C2["z"] == (1, 1, 0, 0, 0, 0)),
    count("CFO twice: reserve (workbook)", C2["b"], 96),
    c_("CFO twice: payouts (workbook)", C2["P"], "296.90"),
    c_("CFO twice: savings (workbook)", C2["S"], "105"),
] + [c_(f"CFO twice: payout in year {k + 1} (workbook)", C2["p"][k], s)
     for k, s in enumerate(("4", "105", "105", "105", "90", "0"))] + [
    c_("CFO twice: weighted shortfall, payouts (workbook)", C2["d"][0], "0.482"),
    c_("CFO twice: weighted shortfall, savings (workbook)", C2["d"][1], "0.484"),
    c_("CFO twice: weighted shortfall, reserve (workbook)", C2["d"][2], "0.360"),
    flag("CFO twice: supported (workbook)", C2["supported"]),
    c_("CFO twice: board value (workbook)", C2["J"], "889.60"),
    count("Theorem 12.3(iii): efficient plans each the only choice for its weights (workbook)", REACHED, 740),
    flag("CFO's best: years 1, 2 (workbook)", OWN["CFO"]["z"] == (1, 1, 0, 0, 0, 0)),
    flag("COO's best: all six (workbook)", OWN["COO"]["z"] == (1, 1, 1, 1, 1, 1)),
    flag("treasury's best: year 1 (workbook)", OWN["treasury"]["z"] == (1, 0, 0, 0, 0, 0)),
] + [c_(f"treasury's best: payout in year {k + 1} (workbook)", OWN["treasury"]["p"][k], s)
     for k, s in enumerate(("70", "70", "70", "70", "20", "0"))] + [
    flag("the board's weighted sum, three objectives: years 1-3, no reserve", BOARD3["z"] == (1, 1, 1, 0, 0, 0) and BOARD3["b"] == 0),
    c_("the board's weighted sum, three objectives: value (workbook)", BOARD3["J"], "1,021.93"),
    flag("goals: first answer, years 1, 2, 5 (workbook)", SCHEDULES[G1] == (1, 1, 0, 0, 1, 0)),
    c_("goals: first answer pays (workbook)", G1_PAID, "300.00"),
    c_("goals: first answer, available (workbook)", G1_AVAIL, "300.05"),
    flag("goals: the first answer is dominated (workbook)", G1_DOMINATED),
    flag("goals: second stage, years 1-3 (workbook)", SCHEDULES[G2] == (1, 1, 1, 0, 0, 0)),
    c_("goals: second stage pays (workbook)", G2_P, "307.72"),
    c_("goals: left unpaid, LOS Guidance 12.4 (workbook)", G2_P - G1_PAID, "7.72"),
]
T123_BOOK = {"CFO's best": ("1, 2", "0", "384.17", "105.00", "976.87"), "COO's best": ("1–6", "0", "106.59", "137.81", "884.51"),
             "Treasury's best": ("1", "150", "234.31", "70.00", "629.44"),
             "Board value (Chapter 5)": ("1–3", "0", "330.45", "122.50", "1,021.93"),
             "Chebyshev, equal weights": ("1, 2, 4", "92", "242.80", "122.50", "934.28"),
             "Chebyshev, CFO twice": ("1, 2", "96", "296.90", "105.00", "889.60"),
             "Goals, first answer": ("1, 2, 5", "25", "300.00", "122.50", "991.48"),
             "Goals, second stage": ("1–3", "25", "307.72", "122.50", "999.21")}
for r in TABLE:
    yb, rb, pb, sb, jb = T123_BOOK[r["name"]]
    checks += [flag(f"Table 12.3, {r['name']}: rounds", r["years"] == yb),
               c_(f"Table 12.3, {r['name']}: reserve (workbook)", r["reserve"], rb),
               c_(f"Table 12.3, {r['name']}: payouts (workbook)", r["P"], pb),
               c_(f"Table 12.3, {r['name']}: savings (workbook)", r["S"], sb),
               c_(f"Table 12.3, {r['name']}: board value (workbook)", r["J"], jb)]
checks += [
    c_("Figure 12.3: board value from (workbook)", J_RANGE[0], "629.44"),
    c_("Figure 12.3: board value to (workbook)", J_RANGE[1], "1,021.93"),
    # Section 12.4; Proposition 12.2 (Panel 6)
    flag("Proposition 12.2(i): bounds box the frontier", BOXED),
    flag("Proposition 12.2(ii): sets of 1-3 schedules with the most hypervolume are efficient", HV_OK),
    flag("Proposition 12.2(ii): an undominated schedule adds hypervolume, a dominated one none", HV_ADD),
    flag("Proposition 12.2(iii): random positive weights return only supported plans", SWEEP_OK),
    flag("Proposition 12.2(iv): the unbounded archive ends with the efficient set", T_EVO is not None),
    # Section 12.5; Proposition 12.3 (Panel 7)
    c_("Chapter 9's frontier: a point of appetite, 4% to 5% (workbook)", P45, "1.9"),
    c_("Chapter 9's frontier: a point of appetite, 5% to 6% (workbook)", P56, "1.6"),
    flag("Proposition 12.3(i): the least cost never rises with the appetite (workbook)", MONO),
    flag("declared costs: 3% of the line plus $8m a quarter, within the delays' rounding (workbook)", LEVERS_GAP <= 8 * 0.0005 + 0.005),
    c_("Proposition 12.3(ii): the family above one law, Worked Example 11.1 (workbook)", FAMILY_5 - C9[4], "13.56"),
    c_("Proposition 12.3(iii): the average's cost (workbook)", AVG[0], "0.9"),
    c_("Proposition 12.3(iii): the average's chance (workbook)", AVG[1], "0.55"),
]
ok = 0
for name, got, want, tol in checks:
    status = "PASS" if abs(got - want) <= tol else "FAIL"
    ok += status == "PASS"
    print(f"{name:84s} {got:11.4f}   book {want:10.4f}   {status}")
print(f"\n{ok} of {len(checks)} checkpoints PASS")
